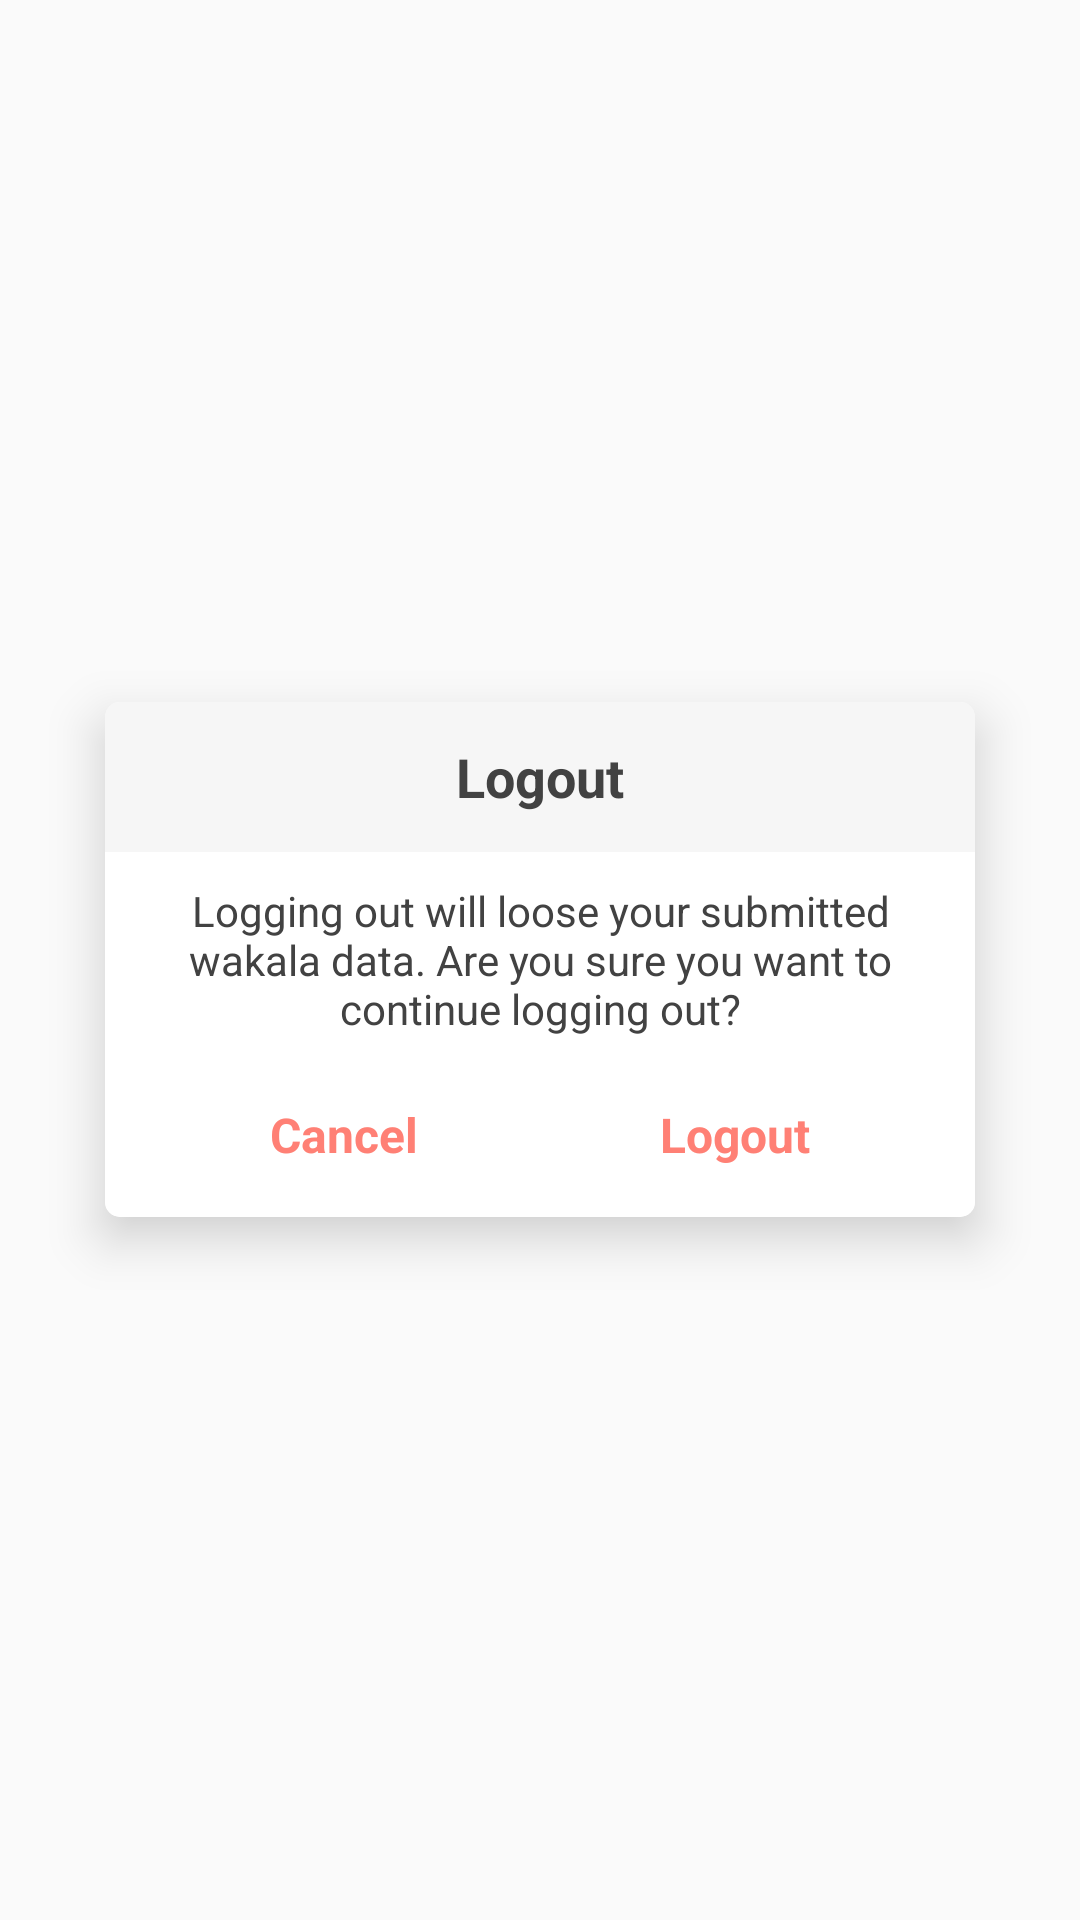

Android layout source for this screen:
<!-- AndroidManifest.xml: application theme AppTheme -->
<!-- res/layout/logout_dialog.xml -->
<?xml version="1.0" encoding="utf-8"?>
<RelativeLayout xmlns:android="http://schemas.android.com/apk/res/android"
    xmlns:app="http://schemas.android.com/apk/res-auto"
    android:layout_width="match_parent"
    android:layout_height="match_parent"
    android:layout_centerInParent="true">

    <android.support.v7.widget.CardView
        android:id="@+id/card_view"
        android:layout_width="match_parent"
        android:layout_height="wrap_content"
        android:layout_centerInParent="true"
        android:layout_marginLeft="@dimen/_35sdp"
        android:layout_marginTop="@dimen/_10sdp"
        android:layout_marginRight="@dimen/_35sdp"
        android:layout_marginBottom="@dimen/_10sdp"
        app:cardCornerRadius="@dimen/_5sdp"
        app:cardElevation="@dimen/_10sdp">

        <LinearLayout
            android:layout_width="match_parent"
            android:layout_height="wrap_content"
            android:orientation="vertical">

            <TextView
                android:id="@+id/txtBankName"
                android:layout_width="match_parent"
                android:layout_height="@dimen/_50sdp"
                android:layout_gravity="start"
                android:background="@color/light_grey"
                android:gravity="center"
                android:text="Logout"
                android:textColor="@color/grey_800"
                android:textSize="@dimen/_18ssp"
                android:textStyle="bold" />

            <LinearLayout
                android:layout_width="match_parent"
                android:layout_height="wrap_content"
                android:layout_gravity="center"
                android:background="@color/white"
                android:gravity="center"
                android:orientation="vertical"
                android:padding="@dimen/_10sdp">


                <TextView
                    android:layout_width="match_parent"
                    android:layout_height="wrap_content"
                    android:layout_marginLeft="@dimen/_5sdp"
                    android:layout_marginRight="@dimen/_5sdp"
                    android:gravity="center"
                    android:text="Logging out will loose your submitted wakala data. Are you sure you want to continue logging out?"
                    android:textColor="@color/grey_800"
                    android:textSize="@dimen/_14ssp"
                    android:textStyle="normal" />

                <RelativeLayout
                    android:layout_width="match_parent"
                    android:layout_height="wrap_content"
                    android:layout_marginTop="@dimen/_10sdp"
                    android:gravity="center_horizontal"
                    android:orientation="horizontal">

                    <TextView
                        android:id="@+id/btnCancelDialog"
                        android:layout_width="wrap_content"
                        android:layout_height="@dimen/_35sdp"
                        android:layout_alignParentLeft="true"
                        android:layout_marginLeft="@dimen/_40sdp"
                        android:layout_marginTop="@dimen/_5sdp"
                        android:layout_marginRight="@dimen/_15sdp"
                        android:gravity="center"
                        android:padding="@dimen/_5sdp"
                        android:text="Cancel"
                        android:textAllCaps="false"
                        android:textColor="@color/colorPrimary"
                        android:textSize="@dimen/_16ssp"
                        android:textStyle="bold" />

                    <TextView
                        android:id="@+id/btnLogoutDialog"
                        android:layout_width="wrap_content"
                        android:layout_height="@dimen/_35sdp"
                        android:layout_alignParentRight="true"
                        android:layout_marginLeft="@dimen/_15sdp"
                        android:layout_marginTop="@dimen/_5sdp"
                        android:layout_marginRight="@dimen/_40sdp"
                        android:gravity="center"
                        android:padding="@dimen/_5sdp"
                        android:text="Logout"
                        android:textAllCaps="false"
                        android:textColor="@color/colorPrimary"
                        android:textSize="@dimen/_16ssp"
                        android:textStyle="bold" />
                </RelativeLayout>


            </LinearLayout>

        </LinearLayout>

    </android.support.v7.widget.CardView>


</RelativeLayout>
<!-- resources referenced by this layout -->
<resources>
  <color name="colorPrimary">#ff8075</color>
  <color name="grey_800">#424242</color>
  <color name="light_grey">#F6F6F6</color>
  <color name="white">#FFFFFF</color>
  <dimen name="_10sdp">10.00dp</dimen>
  <dimen name="_14ssp">14.00dp</dimen>
  <dimen name="_15sdp">15.00dp</dimen>
  <dimen name="_16ssp">16.00dp</dimen>
  <dimen name="_18ssp">18.00dp</dimen>
  <dimen name="_35sdp">35.00dp</dimen>
  <dimen name="_40sdp">40.00dp</dimen>
  <dimen name="_50sdp">50.00dp</dimen>
  <dimen name="_5sdp">5.00dp</dimen>
  <style name="AppTheme" parent="Theme.AppCompat.Light.DarkActionBar">
          <item name="windowActionBar">false</item>
          <item name="windowNoTitle">true</item>
          <item name="colorPrimary">@color/colorPrimary</item>
          <item name="colorPrimaryDark">@color/colorPrimaryDark</item>
          <item name="colorAccent">@color/colorAccent</item>
          <item name="android:statusBarColor">@color/colorPrimary</item>
          <item name="android:windowCloseOnTouchOutside">true</item>
          <item name="android:windowTranslucentNavigation">false</item>
          
      </style>
  <color name="colorPrimaryDark">#ff8075</color>
  <color name="colorAccent">#ff8075</color>
</resources>
